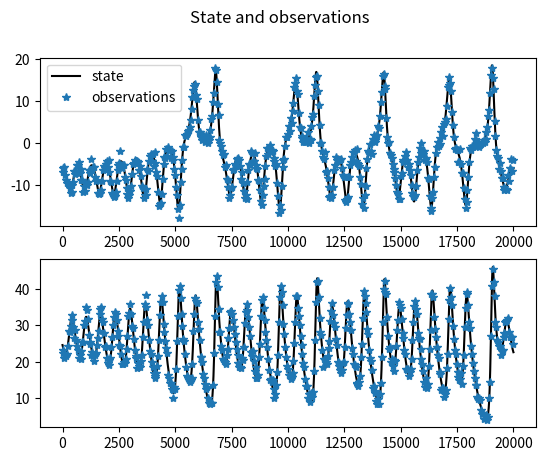
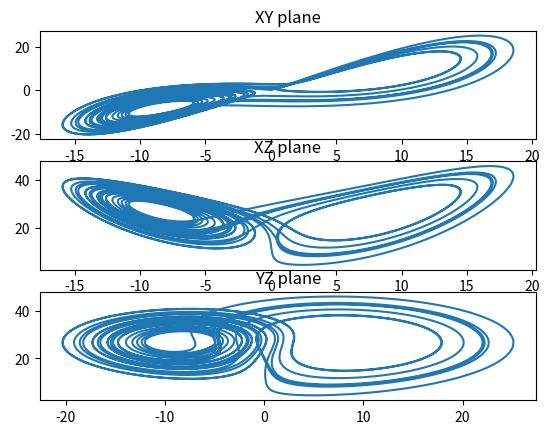

The script that saved these images, in order:
import numpy as np
import matplotlib.pyplot as plt

# Parameters
s = 10
r = 28
b = 8 / 3

h = 1e-3  # time (integration) step
T = 20000  # total number of time steps
Tobs = 40  # steps/time between observations

s2x = h / 2  # variance of the state noise
s2y = 1  # variance of the observation noise

dx = 3  # dimension of the state
idx_observed = np.array([0, 2])  # which states are 'observed'
dy = len(idx_observed)  # dimension of the observation

x = np.zeros([3, T])
y = np.zeros([len(idx_observed), T])

# initialization
xinit = np.array([-5.91652, -5.52332, 24.5723])
x[:, 0] = xinit + np.sqrt(s2x) * np.random.randn(dx)
y[:, 0] = x[idx_observed, 0] + np.sqrt(s2y) * np.random.randn(dy)

# Generating ground truth / synthetic data
for t in np.arange(1, T):
    x[0, t] = x[0, t - 1] + h * (-s * (x[0, t - 1] - x[1, t - 1])) + np.sqrt(s2x * h) * np.random.randn(1).item()
    x[1, t] = x[1, t - 1] + h * (r * x[0, t - 1] - x[1, t - 1] - (x[0, t - 1] * x[2, t - 1])) + np.sqrt(
        s2x * h) * np.random.randn(1).item()
    x[2, t] = x[2, t - 1] + h * ((-b * x[2, t - 1]) + (x[0, t - 1] * x[1, t - 1])) + np.sqrt(s2x * h) * np.random.randn(
        1).item()

    if t % Tobs == 1:
        y[:, t] = x[idx_observed, t] + np.sqrt(s2y) * np.random.randn(dy)

# First figure: State and observations
plt.figure(1)
for i, idx in enumerate(idx_observed):
    plt.subplot(len(idx_observed), 1, i + 1)
    plt.plot(np.arange(0, T), x[idx, :], 'k', label='state' if i == 0 else "")
    plt.plot(np.arange(1, T, Tobs), y[i, 1:T:Tobs], '*', label='observations' if i == 0 else "")
    if i == 0:  # Add legend only to the first subplot to avoid repetition
        plt.legend()
plt.suptitle('State and observations')

# Second figure: XY, XZ, YZ planes
plt.figure(2)

# XY plane
plt.subplot(311)
plt.plot(x[0, :], x[1, :])
plt.title('XY plane')

# XZ plane
plt.subplot(312)
plt.plot(x[0, :], x[2, :])
plt.title('XZ plane')

# YZ plane
plt.subplot(313)
plt.plot(x[1, :], x[2, :])
plt.title('YZ plane')

plt.show()
